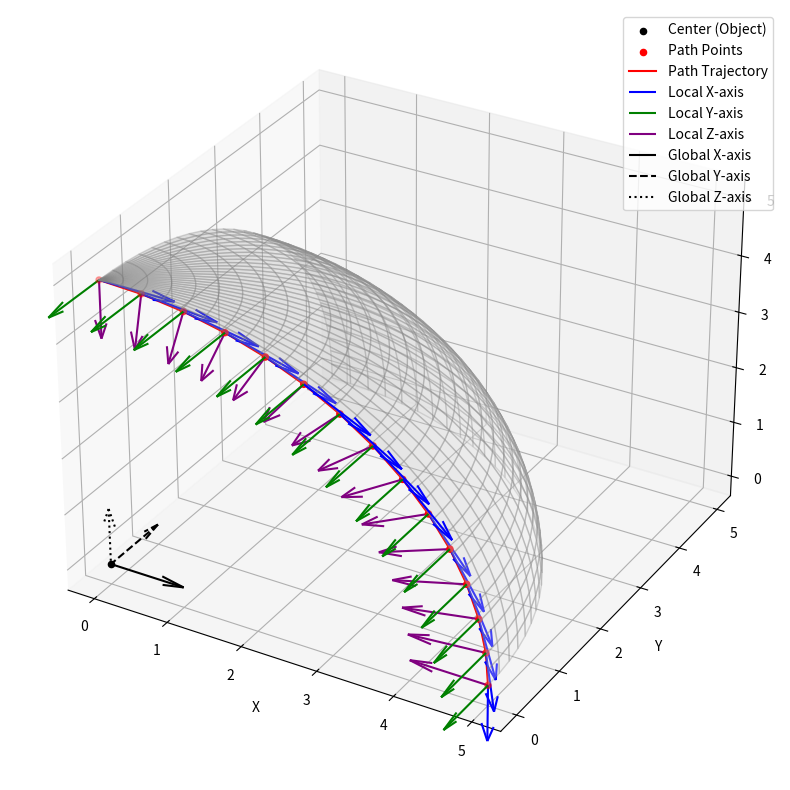

Generate this figure with matplotlib:
import numpy as np
import matplotlib.pyplot as plt


def generate_upper_hemisphere_path_with_orientation(radius=1.0, num_points=10):
    """
    Generate 6D points (3D position + 3D orientation) along the upper hemisphere of a sphere.

    Parameters:
        radius (float): Radius of the sphere.
        num_points (int): Number of points along the path.

    Returns:
        np.ndarray: Array of 6D points [x, y, z, roll, pitch, yaw].
    """

    # Generate points evenly distributed along the upper hemisphere
    # theta = np.linspace(-np.pi / 2, np.pi / 2, num_points)  # Elevation angles
    theta = np.linspace(0, np.pi / 2, num_points)  # Elevation angles (0 to 90 degrees)
    phi = 0                                                 # Azimuthal angles (Rotation about the Z-axis)


    # Convert spherical to Cartesian coordinates
    # Case 1: Rotation about the X-axis
    # x = radius * np.sin(theta) * np.sin(phi)
    # y = radius * np.sin(theta) * np.cos(phi)
    # z = radius * np.cos(theta)

    # Case 2: Rotation about the Y-axis
    x = radius * np.sin(theta) * np.cos(phi)
    y = radius * np.sin(theta) * np.sin(phi)
    z = radius * np.cos(theta)

    # Case 3: Rotation about the Z-axis
    # x = radius * np.cos(theta)
    # y = radius * np.sin(theta) * np.cos(phi)
    # z = radius * np.sin(theta) * np.sin(phi)


    # Calculate global orientation (yaw)
    yaw = np.arctan2(y, x)                       # Azimuthal angle 

    points = np.column_stack((x, y, z, yaw))
    return points


def visualize_sphere_with_path(radius=1.0, path_points=None):
    """
    Visualize the sphere, path, and points along the upper hemisphere.

    Parameters:
        radius (float): Radius of the sphere.
        path_points (np.ndarray): Array of 5D points along the path.
    """

    # Create the sphere
    phi = np.linspace(0, 2 * np.pi/4, 30)
    theta = np.linspace(0, np.pi/2, 30)
    phi, theta = np.meshgrid(phi, theta)
    x = radius * np.sin(theta) * np.cos(phi)
    y = radius * np.sin(theta) * np.sin(phi)
    z = radius * np.cos(theta)

    # Plot the sphere and the center
    fig = plt.figure(figsize=(10, 10))
    ax = fig.add_subplot(111, projection='3d')
    ax.plot_surface(x, y, z, color='white', alpha=0.3, edgecolor='gray')
    ax.scatter(0, 0, 0, color='black', s=20, label="Center (Object)")

    # Plot the path
    if path_points is not None:
        path_x, path_y, path_z, yaw = path_points.T
        ax.scatter(path_x, path_y, path_z, color='red', s=20, label="Path Points")
        ax.plot(path_x, path_y, path_z, color='red', label="Path Trajectory")

        # Initialize rolling frame
        prev_x_axis = np.array([0, 1, 0])  # Initial reference x-axis

        # Visualize axes at each point
        for i in range(len(path_points)):
            point = np.array([path_x[i], path_y[i], path_z[i]])
            norm = np.linalg.norm(point)

            # Force local z-axis to point toward center (assume (0, 0, 0))
            local_z_axis = -point / np.linalg.norm(point)
            
            # Get the direction of forward motion (tangent to the path)
            if i < len(path_points) - 1:
                forward = path_points[i+1, :3] - path_points[i, :3]
            else:
                forward = path_points[i, :3] - path_points[i-1, :3]

            forward /= np.linalg.norm(forward)
            local_x_axis = forward

            # Fix axis flipping with previous direction
            if np.dot(local_x_axis, prev_x_axis) < 0:
                local_x_axis = -local_x_axis

            # Update rolling reference
            prev_x_axis = local_x_axis

            # Construct the remaining local y-axis
            local_y_axis = np.cross(local_z_axis, local_x_axis)
            local_y_axis /= np.linalg.norm(local_y_axis)

            # Re-orthogonalize x to ensure numerical stability
            local_x_axis = np.cross(local_y_axis, local_z_axis)

            print(f"point{i}: ")
            print("global position: ", point)
            print("local orientation (x): ", local_x_axis)
            print("local orientation (y): ", local_y_axis)
            print("local orientation (z): ", local_z_axis)
            print()

            # Plot local axes at this point
            ax.quiver(
                point[0], point[1], point[2],
                local_x_axis[0], local_x_axis[1], local_x_axis[2],
                color='blue', label="Local X-axis" if i == 0 else ""
            )
            ax.quiver(
                point[0], point[1], point[2],
                local_y_axis[0], local_y_axis[1], local_y_axis[2],
                color='green', label="Local Y-axis" if i == 0 else ""
            )
            ax.quiver(
                point[0], point[1], point[2],
                local_z_axis[0], local_z_axis[1], local_z_axis[2],
                color='purple', label="Local Z-axis" if i == 0 else ""
            )

    # Plot global center axes
    ax.quiver(0, 0, 0, 1, 0, 0, color='black', label="Global X-axis")
    ax.quiver(0, 0, 0, 0, 1, 0, color='black', linestyle='dashed', label="Global Y-axis")
    ax.quiver(0, 0, 0, 0, 0, 1, color='black', linestyle='dotted', label="Global Z-axis")

    # Labels and legend
    ax.set_xlabel('X')
    ax.set_ylabel('Y')
    ax.set_zlabel('Z')
    # ax.set_title("Upper Hemisphere Path")
    ax.legend()
    plt.show()


# Generate path points with position and orientation
radius = 5.0
num_points = 15
path_points = generate_upper_hemisphere_path_with_orientation(radius, num_points)

# Visualize the sphere and path
visualize_sphere_with_path(radius, path_points)
